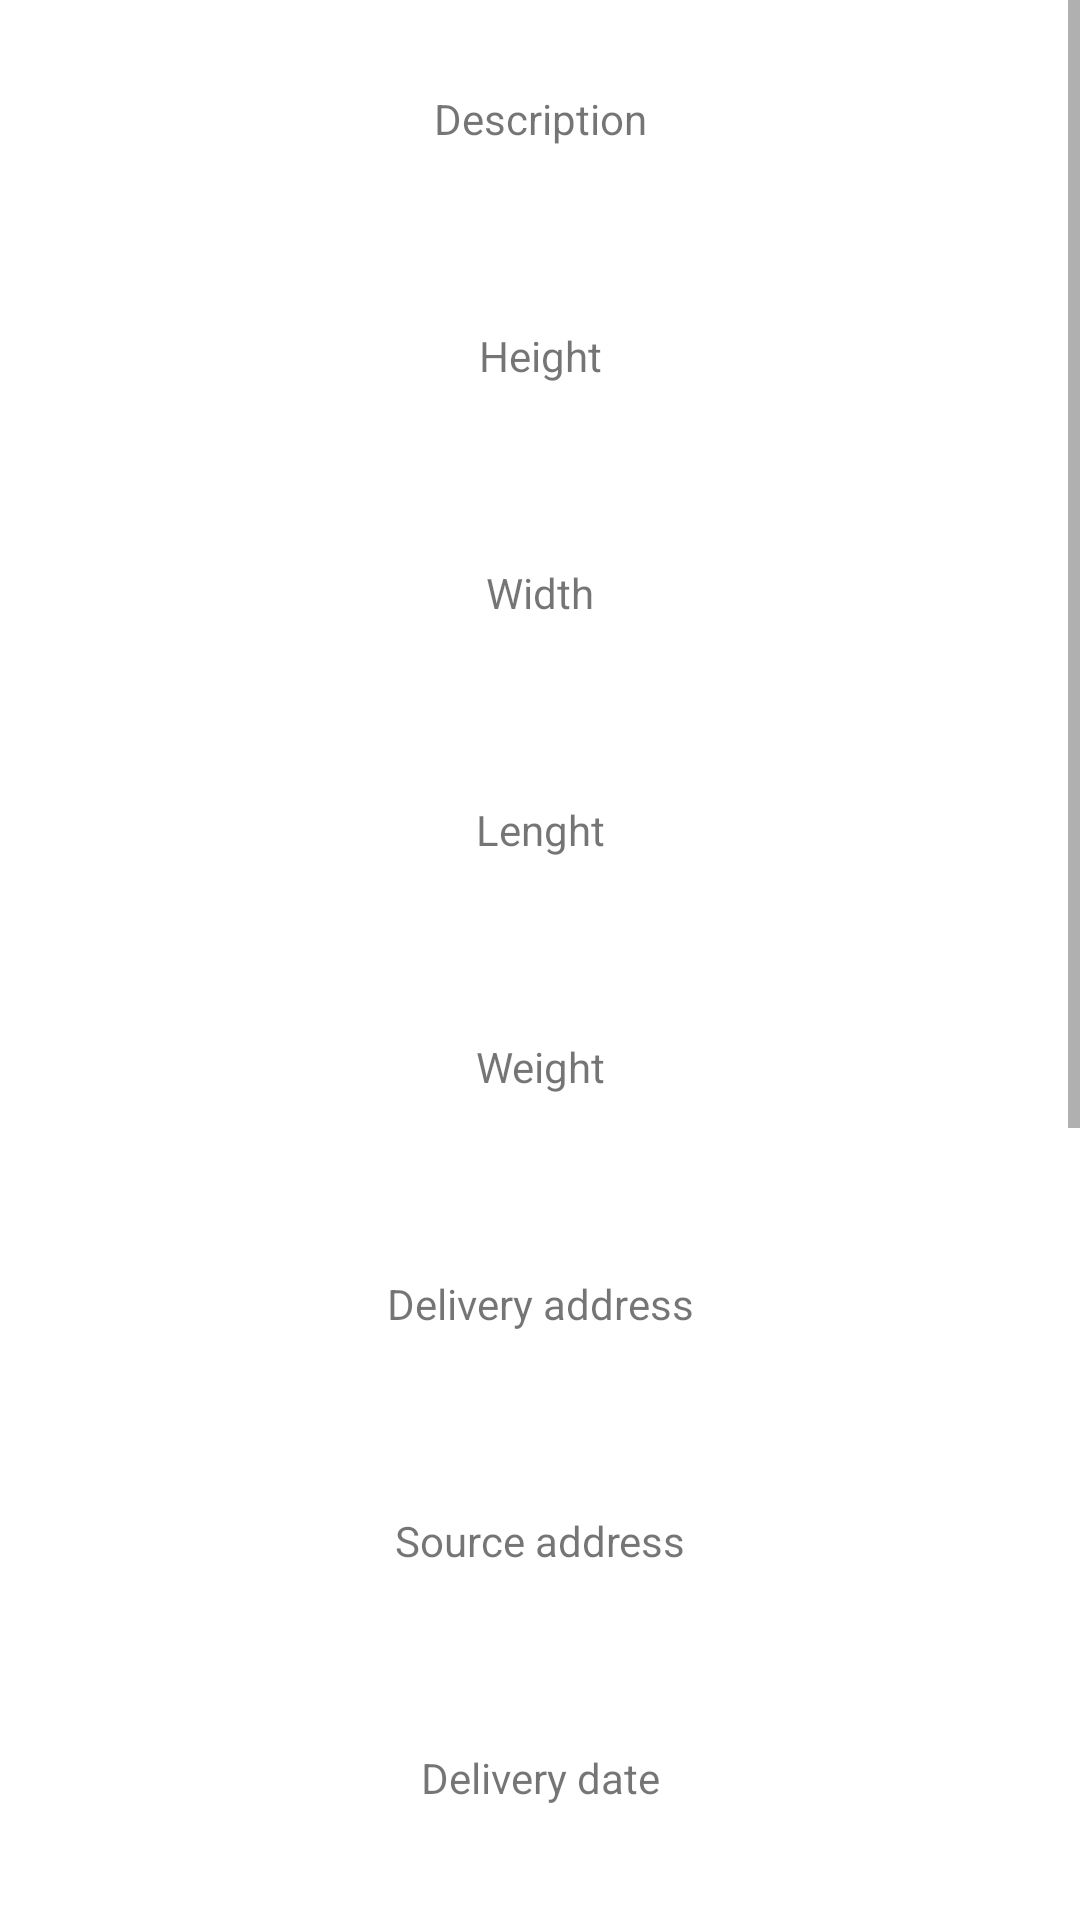

The Android layout XML behind this screen, and the referenced resources:
<!-- AndroidManifest.xml: application theme Theme.DeliveryManagement -->
<!-- res/layout/activity_delivery_details.xml -->
<?xml version="1.0" encoding="utf-8"?>
<LinearLayout xmlns:android="http://schemas.android.com/apk/res/android"
    xmlns:app="http://schemas.android.com/apk/res-auto"
    xmlns:tools="http://schemas.android.com/tools"
    android:layout_width="match_parent"
    android:layout_height="match_parent"
    tools:context=".controllers.DeliveryDetailsActivity">

    <ScrollView
        android:layout_width="match_parent"
        android:layout_height="match_parent">

        <LinearLayout
            android:layout_width="match_parent"
            android:layout_height="wrap_content"
            android:orientation="vertical">

            <LinearLayout
                android:layout_width="match_parent"
                android:layout_height="1089dp"
                android:orientation="vertical">

        <ImageView
            android:id="@+id/imageView2"
            android:layout_width="wrap_content"
            android:layout_height="wrap_content"
            android:layout_gravity="center"
            tools:src="@tools:sample/avatars" />

        <TextView
            android:id="@+id/desD"
            android:layout_width="match_parent"
            android:layout_height="wrap_content"
            android:layout_gravity="center"
            android:layout_margin="30dp"
            android:gravity="center"
            android:text="@string/des" />
        <TextView
            android:id="@+id/heightD"
            android:layout_width="match_parent"
            android:layout_height="wrap_content"
            android:layout_gravity="center"
            android:layout_margin="30dp"
            android:gravity="center"
            android:text="@string/height" />
        <TextView
            android:id="@+id/widthD"
            android:layout_width="match_parent"
            android:layout_height="wrap_content"
            android:layout_gravity="center"
            android:layout_margin="30dp"
            android:gravity="center"
            android:text="@string/width" />
        <TextView
            android:id="@+id/lenghtD"
            android:layout_width="match_parent"
            android:layout_height="wrap_content"
            android:layout_gravity="center"
            android:layout_margin="30dp"
            android:gravity="center"
            android:text="@string/lenght" />
        <TextView
            android:id="@+id/weightD"
            android:layout_width="match_parent"
            android:layout_height="wrap_content"
            android:layout_gravity="center"
            android:layout_margin="30dp"
            android:gravity="center"
            android:text="@string/weight" />
        <TextView
            android:id="@+id/addrD"
            android:layout_width="match_parent"
            android:layout_height="wrap_content"
            android:layout_gravity="center"
            android:layout_margin="30dp"
            android:gravity="center"
            android:text="@string/add" />
        <TextView
            android:id="@+id/sourceD"
            android:layout_width="match_parent"
            android:layout_height="wrap_content"
            android:layout_gravity="center"
            android:layout_margin="30dp"
            android:gravity="center"
            android:text="@string/source" />
        <TextView
            android:id="@+id/dateD"
            android:layout_width="match_parent"
            android:layout_height="wrap_content"
            android:layout_gravity="center"
            android:layout_margin="30dp"
            android:gravity="center"
            android:text="@string/date" />
        <TextView
            android:id="@+id/timeD"
            android:layout_width="match_parent"
            android:layout_height="wrap_content"
            android:layout_gravity="center"
            android:layout_margin="30dp"
            android:gravity="center"
            android:text="@string/time" />
            </LinearLayout>

        </LinearLayout>
    </ScrollView>
</LinearLayout>
<!-- resources referenced by this layout -->
<resources>
  <string name="add">Delivery address</string>
  <string name="date">Delivery date</string>
  <string name="des">Description</string>
  <string name="height">Height</string>
  <string name="lenght">Lenght</string>
  <string name="source">Source address</string>
  <string name="time">Delivery time</string>
  <string name="weight">Weight</string>
  <string name="width">Width</string>
  <style name="Theme.DeliveryManagement" parent="Theme.MaterialComponents.DayNight.DarkActionBar">
          
          <item name="colorPrimary">@color/purple_500</item>
          <item name="colorPrimaryVariant">@color/purple_700</item>
          <item name="colorOnPrimary">@color/white</item>
          
          <item name="colorSecondary">@color/teal_200</item>
          <item name="colorSecondaryVariant">@color/teal_700</item>
          <item name="colorOnSecondary">@color/black</item>
          
          <item name="android:statusBarColor" tools:targetApi="l">?attr/colorPrimaryVariant</item>
          
      </style>
  <!-- not gathered from this repository: default colours our renderer supplied (Android Studio template values) -->
  <color name="purple_500">#FF6200EE</color>
  <color name="purple_700">#FF3700B3</color>
  <color name="teal_200">#FF03DAC5</color>
  <color name="teal_700">#FF018786</color>
  <color name="black">#FF000000</color>
  <color name="white">#FFFFFFFF</color>
</resources>
